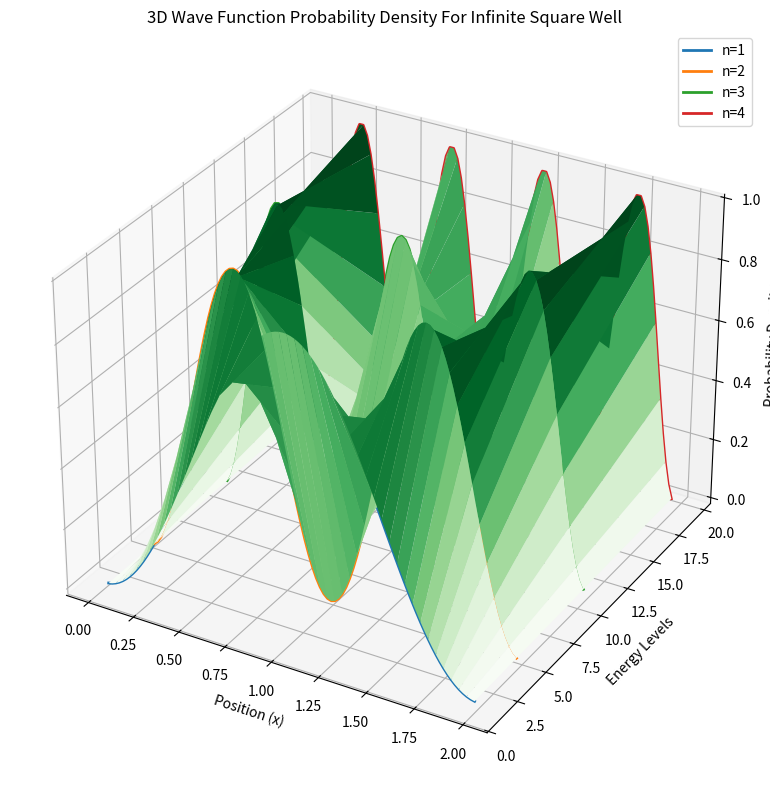
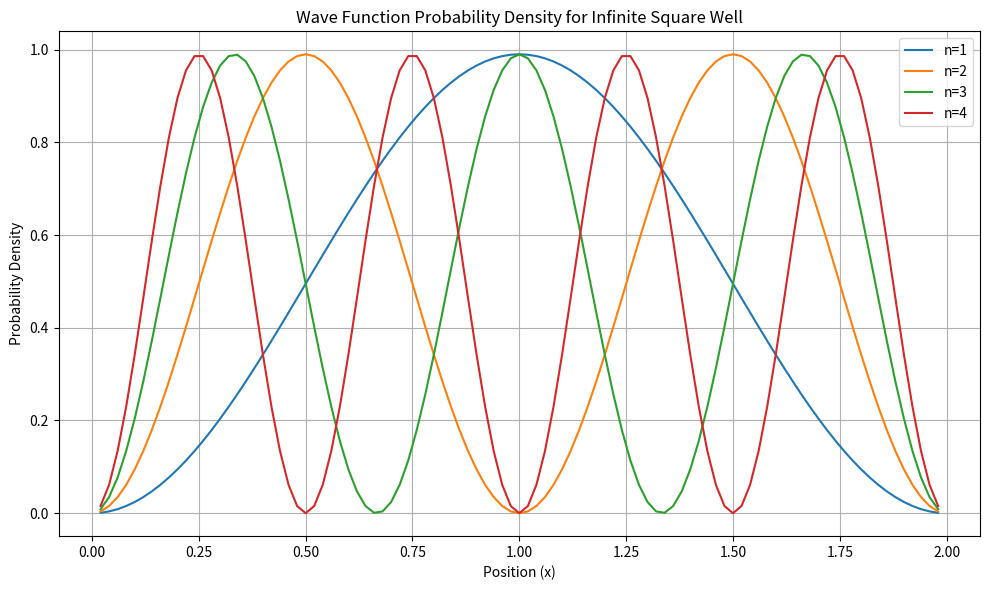

These figures' Python source, in order:
'''Proving the Schrodinger equation for an infinite square well using python
By Montle Fredah Segomotso 202107060'''

# Import necessary libraries
import numpy as np                          # For numerical operations
import matplotlib.pyplot as plt              # For plotting
from mpl_toolkits.mplot3d import Axes3D      # For 3D plotting
from scipy.linalg import eigh                # For eigenvalue problems

# ─────────────────────────────────────────────
# Build the Hamiltonian matrix for the infinite square well
# ─────────────────────────────────────────────
def schrodinger_hamiltonian(N, W):
    """
    Constructs the finite-difference Hamiltonian matrix for a particle
    in an infinite square well of width W, discretized on N-1 interior
    grid points (the walls at x=0 and x=W are excluded since psi=0 there).

    Uses the standard second-order central-difference approximation of
    the kinetic energy operator:  -hbar^2/(2M) * d^2/dx^2.
    """
    M = 1.0      # Mass in atomic units
    Hbar = 1.0   # Reduced Planck's constant in atomic units

    dx = W / (N - 1)                       # Correct grid spacing (parentheses fixed)
    D = -(Hbar**2) / (2 * M * dx**2)       # Correct off-diagonal coefficient (grouping fixed)

    H = np.zeros((N - 1, N - 1))

    # Fill the tridiagonal matrix correctly: lower, main, and upper diagonals
    for x in range(N - 1):
        H[x, x] = -2 * D                   # Main diagonal (no energy term needed; eigh finds E directly)
        if x > 0:
            H[x, x - 1] = D                # Lower diagonal
        if x < N - 2:
            H[x, x + 1] = D                # Upper diagonal (this was missing entirely before)

    # Infinite walls are already enforced by excluding the boundary points
    # from the grid (Dirichlet boundary condition psi(0)=psi(W)=0), so no
    # artificial large penalty value is needed.
    return H


# ─────────────────────────────────────────────
# Parameters
# ─────────────────────────────────────────────
W = 2     # Infinite square well width
N = 100   # Number of grid points
num_levels = 4  # Number of energy levels/wavefunctions to show

# ─────────────────────────────────────────────
# Solve for eigenvalues (energies) and eigenvectors (wavefunctions) directly.
# eigh on a single, correctly-built Hamiltonian returns ALL eigenvalues
# sorted in ascending order in one shot — no bisection search needed.
# ─────────────────────────────────────────────
H = schrodinger_hamiltonian(N, W)
all_eigenvalues, all_eigenvectors = eigh(H)

energy_levels = all_eigenvalues[:num_levels]
print(f'Found energy eigenvalues: {energy_levels}')

# Compare against the analytic solution E_n = n^2 * pi^2 * hbar^2 / (2*M*W^2)
analytic = [ (n**2) * np.pi**2 / (2 * W**2) for n in range(1, num_levels + 1) ]
print(f'Analytic energy eigenvalues: {analytic}')

# ─────────────────────────────────────────────
# Build wavefunctions and probability densities for each level
# ─────────────────────────────────────────────
x_interior = np.linspace(0, W, N + 1)[1:-1]   # Interior grid points (excludes the walls)
X, Y = np.meshgrid(x_interior, energy_levels)  # Meshgrid for 3D plotting
Z = np.zeros_like(X)

for i in range(num_levels):
    wavefunction = all_eigenvectors[:, i].copy()     # i-th eigenvector = i-th energy level's wavefunction

    # Normalize so that the integral of |psi|^2 dx = 1
    dx = W / (N - 1)
    wavefunction /= np.sqrt(np.sum(wavefunction**2) * dx)

    Z[i, :] = wavefunction**2   # Probability density

# ─────────────────────────────────────────────
# 3D Visualization
# ─────────────────────────────────────────────
fig = plt.figure(figsize=(12, 8))
ax = fig.add_subplot(111, projection='3d')
ax.plot_surface(X, Y, Z, cmap='Greens')

for i in range(num_levels):
    ax.plot(x_interior, [energy_levels[i]] * len(x_interior), Z[i, :],
            label=f'n={i+1}', linewidth=2)

ax.set_title('3D Wave Function Probability Density For Infinite Square Well')
ax.set_xlabel('Position (x)')
ax.set_ylabel('Energy Levels')
ax.set_zlabel('Probability Density')
ax.legend()
plt.tight_layout()
plt.show()

# ─────────────────────────────────────────────
# 2D Visualization for clarity
# ─────────────────────────────────────────────
plt.figure(figsize=(10, 6))
for i in range(num_levels):
    plt.plot(x_interior, Z[i, :], label=f'n={i+1}')
plt.title('Wave Function Probability Density for Infinite Square Well')
plt.xlabel('Position (x)')
plt.ylabel('Probability Density')
plt.legend()
plt.grid(True)
plt.tight_layout()
plt.show()
